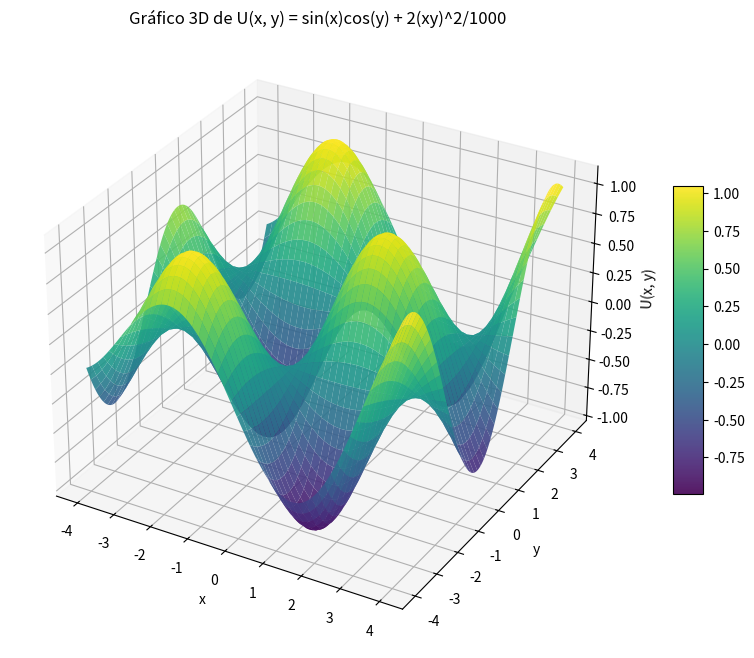
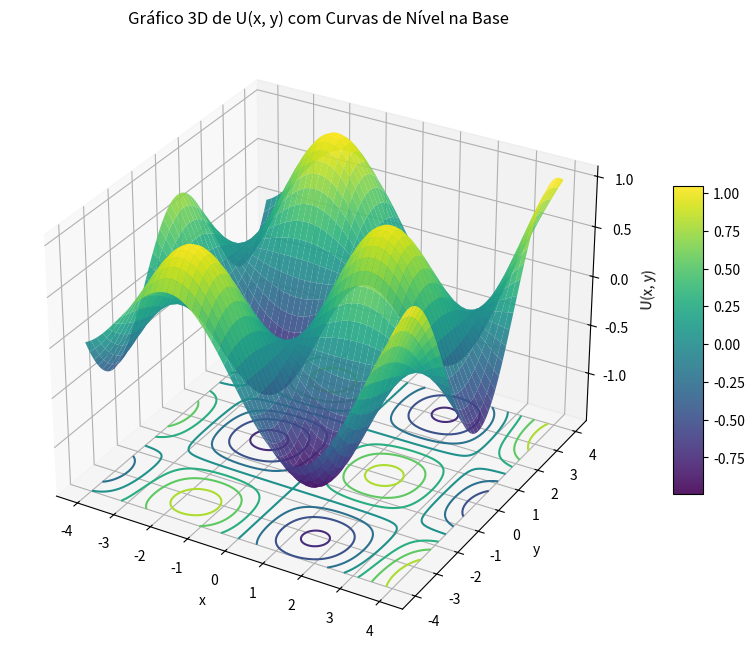
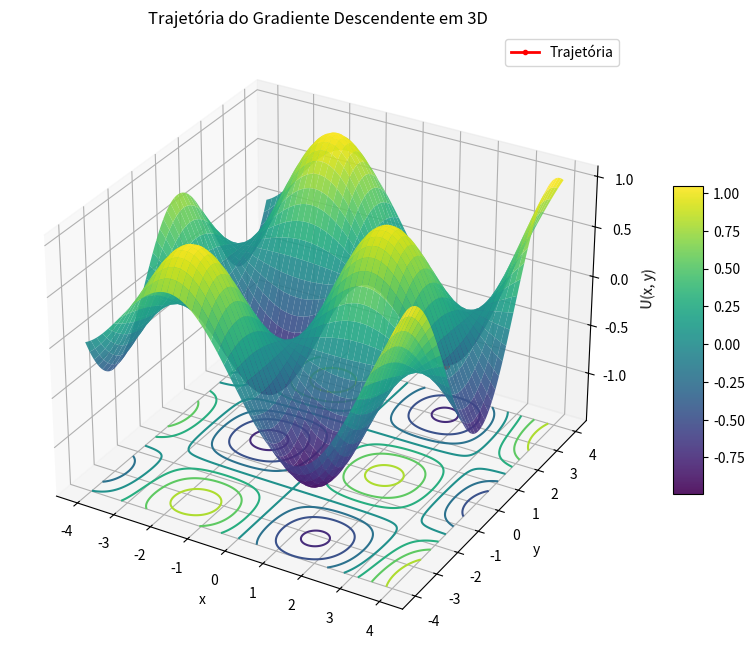

The script that saved these images, in order:
import numpy as np
import matplotlib.pyplot as plt
from mpl_toolkits.mplot3d import Axes3D

# Função U(x, y)
def U(x, y):
    return np.sin(x) * np.cos(y) + 2 * (x * y)**2 / 1000

# Criar grade para x e y
x_vals = np.linspace(-4, 4, 300)
y_vals = np.linspace(-4, 4, 300)
X, Y = np.meshgrid(x_vals, y_vals)
Z = U(X, Y)

# Criar figura 3D
fig = plt.figure(figsize=(12, 8))
ax = fig.add_subplot(111, projection='3d')

# Superfície 3D
surf = ax.plot_surface(X, Y, Z, cmap='viridis', edgecolor='none', alpha=0.9)

# Título e rótulos
ax.set_title('Gráfico 3D de U(x, y) = sin(x)cos(y) + 2(xy)^2/1000')
ax.set_xlabel('x')
ax.set_ylabel('y')
ax.set_zlabel('U(x, y)')

# Barra de cores
fig.colorbar(surf, ax=ax, shrink=0.5, aspect=10)

plt.show()

import numpy as np
import matplotlib.pyplot as plt
from mpl_toolkits.mplot3d import Axes3D

# Função U(x, y)
def U(x, y):
    return np.sin(x) * np.cos(y) + 2 * (x * y)**2 / 1000

# Criar grade de pontos
x_vals = np.linspace(-4, 4, 300)
y_vals = np.linspace(-4, 4, 300)
X, Y = np.meshgrid(x_vals, y_vals)
Z = U(X, Y)

# Criar a figura 3D
fig = plt.figure(figsize=(12, 8))
ax = fig.add_subplot(111, projection='3d')

# Superfície 3D da função
surf = ax.plot_surface(X, Y, Z, cmap='viridis', edgecolor='none', alpha=0.9)

# Curvas de nível projetadas no plano XY (em z=-1.5 só para aparecer abaixo da superfície)
ax.contour(X, Y, Z, zdir='z', offset=np.min(Z) - 0.5, cmap='viridis')

# Rótulos e título
ax.set_title('Gráfico 3D de U(x, y) com Curvas de Nível na Base')
ax.set_xlabel('x')
ax.set_ylabel('y')
ax.set_zlabel('U(x, y)')

# Ajustes do eixo Z
ax.set_zlim(np.min(Z) - 0.5, np.max(Z))

# Barra de cores
fig.colorbar(surf, ax=ax, shrink=0.5, aspect=10)

plt.show()

import numpy as np
import matplotlib.pyplot as plt
from mpl_toolkits.mplot3d import Axes3D

# Função U(x, y)
def U(x, y):
    return np.sin(x) * np.cos(y) + 2 * (x * y)**2 / 1000

# Gradiente de U
def grad_U(x, y):
    dU_dx = np.cos(x) * np.cos(y) + 4 * x * y**2 / 1000
    dU_dy = -np.sin(x) * np.sin(y) + 4 * x**2 * y / 1000
    return np.array([dU_dx, dU_dy])

# Parâmetros do gradiente descendente
learning_rate = 0.1
max_iter = 100
x, y = 2.0, 2.0

trajectory = [(x, y, U(x, y))]

# Gradiente descendente
for _ in range(max_iter):
    grad = grad_U(x, y)
    x -= learning_rate * grad[0]
    y -= learning_rate * grad[1]
    trajectory.append((x, y, U(x, y)))

trajectory = np.array(trajectory)

# Grade para superfície
x_vals = np.linspace(-4, 4, 300)
y_vals = np.linspace(-4, 4, 300)
X, Y = np.meshgrid(x_vals, y_vals)
Z = U(X, Y)

# Gráfico 3D
fig = plt.figure(figsize=(12, 8))
ax = fig.add_subplot(111, projection='3d')

# Superfície da função
surf = ax.plot_surface(X, Y, Z, cmap='viridis', edgecolor='none', alpha=0.9)

# Curvas de nível na base
ax.contour(X, Y, Z, zdir='z', offset=np.min(Z) - 0.5, cmap='viridis')

# Trajetória do gradiente descendente
ax.plot(trajectory[:, 0], trajectory[:, 1], trajectory[:, 2],
        color='red', marker='o', markersize=3, linewidth=2, label='Trajetória')

# Eixos e rótulos
ax.set_title('Trajetória do Gradiente Descendente em 3D')
ax.set_xlabel('x')
ax.set_ylabel('y')
ax.set_zlabel('U(x, y)')
ax.set_zlim(np.min(Z) - 0.5, np.max(Z))
ax.legend()

# Barra de cores
fig.colorbar(surf, ax=ax, shrink=0.5, aspect=10)

plt.show()
